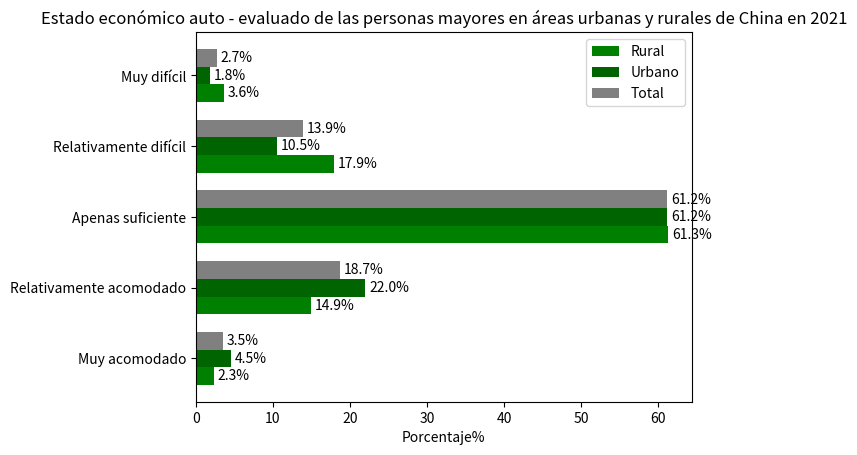

Generate this figure with matplotlib:
import matplotlib.pyplot as plt
import numpy as np

# Categorías
categorias = ['Muy acomodado', 'Relativamente acomodado', 'Apenas suficiente', 'Relativamente difícil', 'Muy difícil']
# Datos rurales
rural = [2.3, 14.9, 61.3, 17.9, 3.6]
# Datos urbanos
urbano = [4.5, 22.0, 61.2, 10.5, 1.8]
# Datos totales
total = [3.5, 18.7, 61.2, 13.9, 2.7]

x = np.arange(len(categorias))  # Posición en el eje x
ancho = 0.25  # Ancho de cada barra

fig, ax = plt.subplots()
# Dibujar barras para rural, urbano y total
rects1 = ax.barh(x - ancho, rural, ancho, label='Rural', color='green')
rects2 = ax.barh(x, urbano, ancho, label='Urbano', color='darkgreen')
rects3 = ax.barh(x + ancho, total, ancho, label='Total', color='gray')

# Agregar etiquetas, título, etc.
ax.set_yticks(x)
ax.set_yticklabels(categorias)
ax.set_xlabel('Porcentaje%')
ax.set_title('Estado económico auto - evaluado de las personas mayores en áreas urbanas y rurales de China en 2021')
ax.legend()

# Mostrar valores en las barras
def label_bars(rects):
    for rect in rects:
        longitud = rect.get_width()
        ax.text(longitud + 0.5, rect.get_y() + rect.get_height() / 2, f'{longitud}%', va='center')

label_bars(rects1)
label_bars(rects2)
label_bars(rects3)

plt.show()
